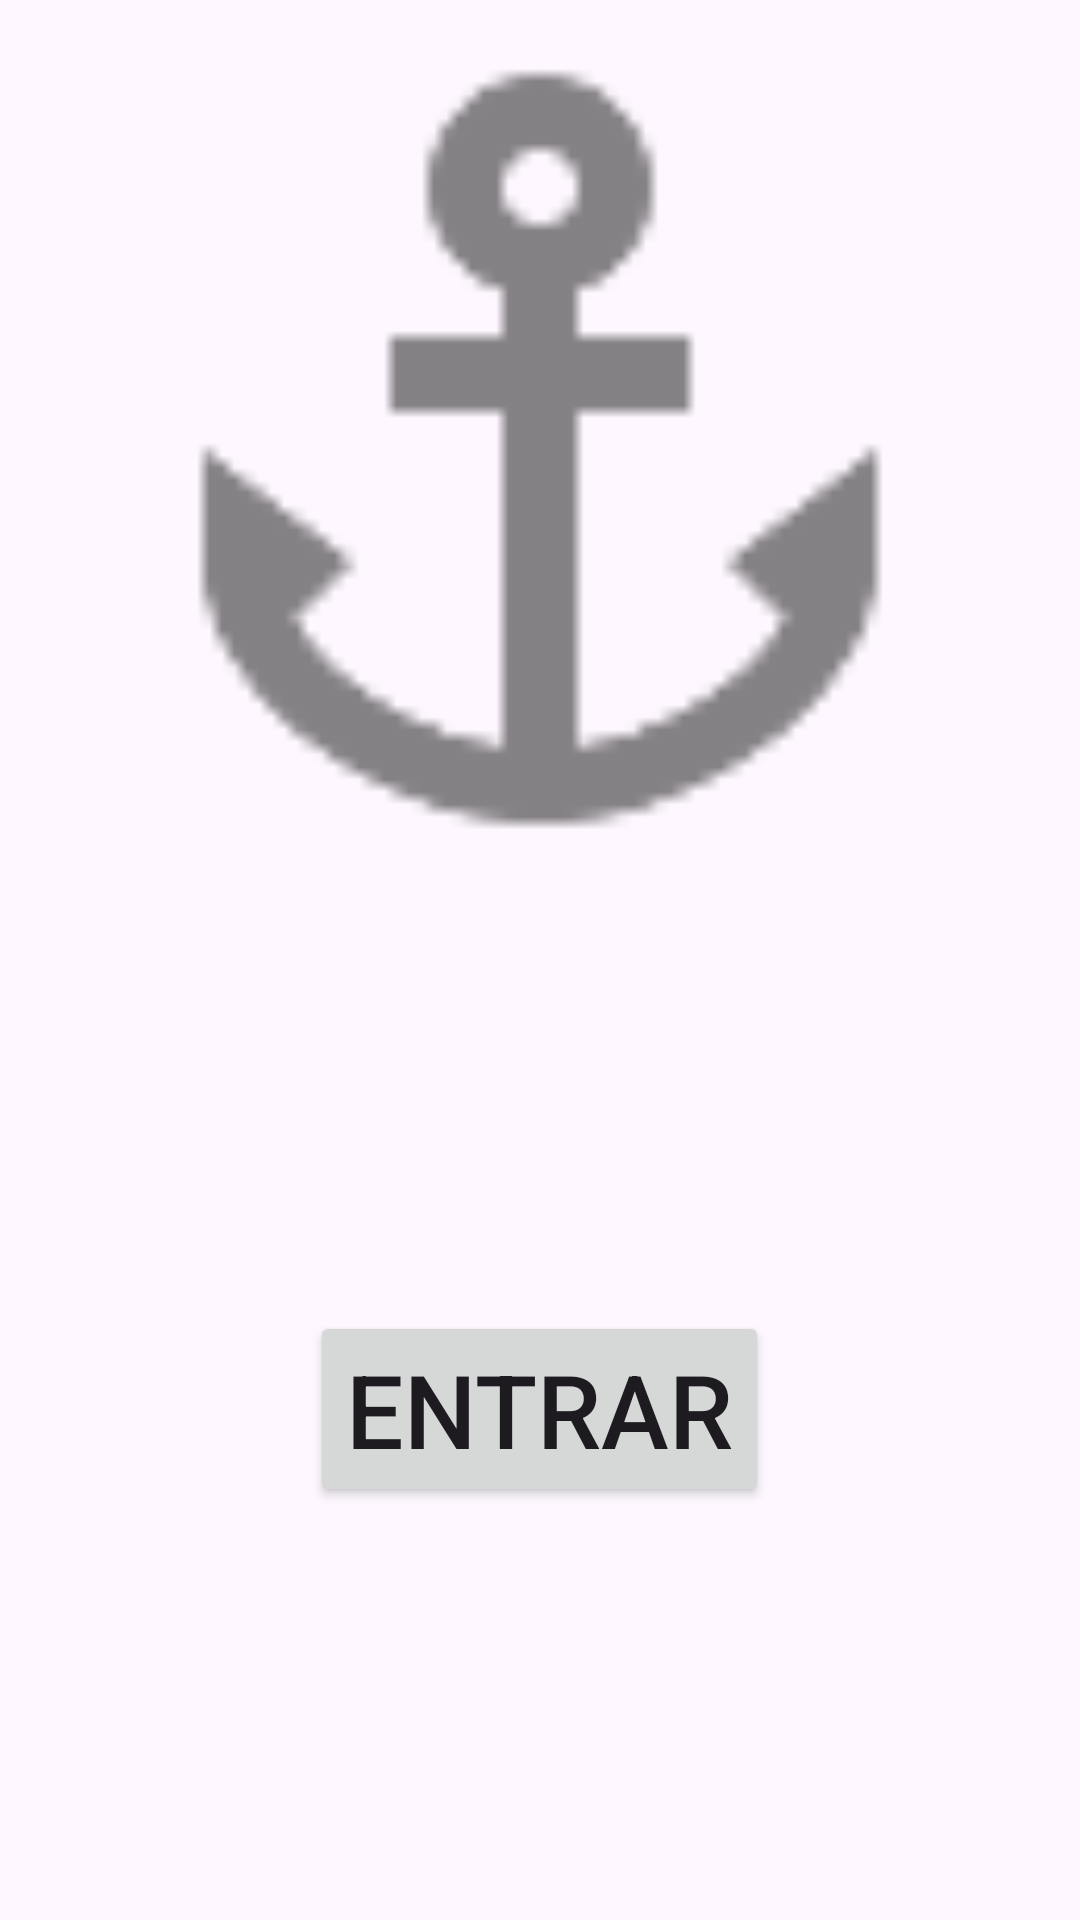

Android layout source for this screen:
<!-- AndroidManifest.xml: application theme Theme.ProjetoIntegradoMemo -->
<!-- res/layout/activity_main.xml -->
<?xml version="1.0" encoding="utf-8"?>
<LinearLayout xmlns:android="http://schemas.android.com/apk/res/android"
    xmlns:app="http://schemas.android.com/apk/res-auto"
    xmlns:tools="http://schemas.android.com/tools"
    android:id="@+id/main"
    android:layout_width="match_parent"
    android:layout_height="match_parent"
    android:orientation="vertical"
    tools:context=".MainActivity">

    <LinearLayout
        android:layout_width="match_parent"
        android:layout_height="wrap_content"
        android:layout_weight="0.5"
        android:gravity="center"
        android:orientation="vertical">

        <ImageView
            android:id="@+id/imageView"
            android:layout_width="match_parent"
            android:layout_height="match_parent"
            app:srcCompat="@drawable/ic_action_name" />
    </LinearLayout>

    <LinearLayout
        android:layout_width="match_parent"
        android:layout_height="wrap_content"
        android:layout_weight="0.5"
        android:gravity="center"
        android:orientation="vertical">

        <Button
            android:id="@+id/button"
            android:layout_width="wrap_content"
            android:layout_height="wrap_content"
            android:text="Entrar"
            android:textSize="34sp" />
    </LinearLayout>
</LinearLayout>
<!-- resources referenced by this layout -->
<resources>
  <!-- drawable ic_action_name: png bitmap (drawable-hdpi, 621 bytes) -->
  <style name="Theme.ProjetoIntegradoMemo" parent="Base.Theme.ProjetoIntegradoMemo" />
  <style name="Base.Theme.ProjetoIntegradoMemo" parent="Theme.Material3.DayNight.NoActionBar">
          
          
      </style>
</resources>
